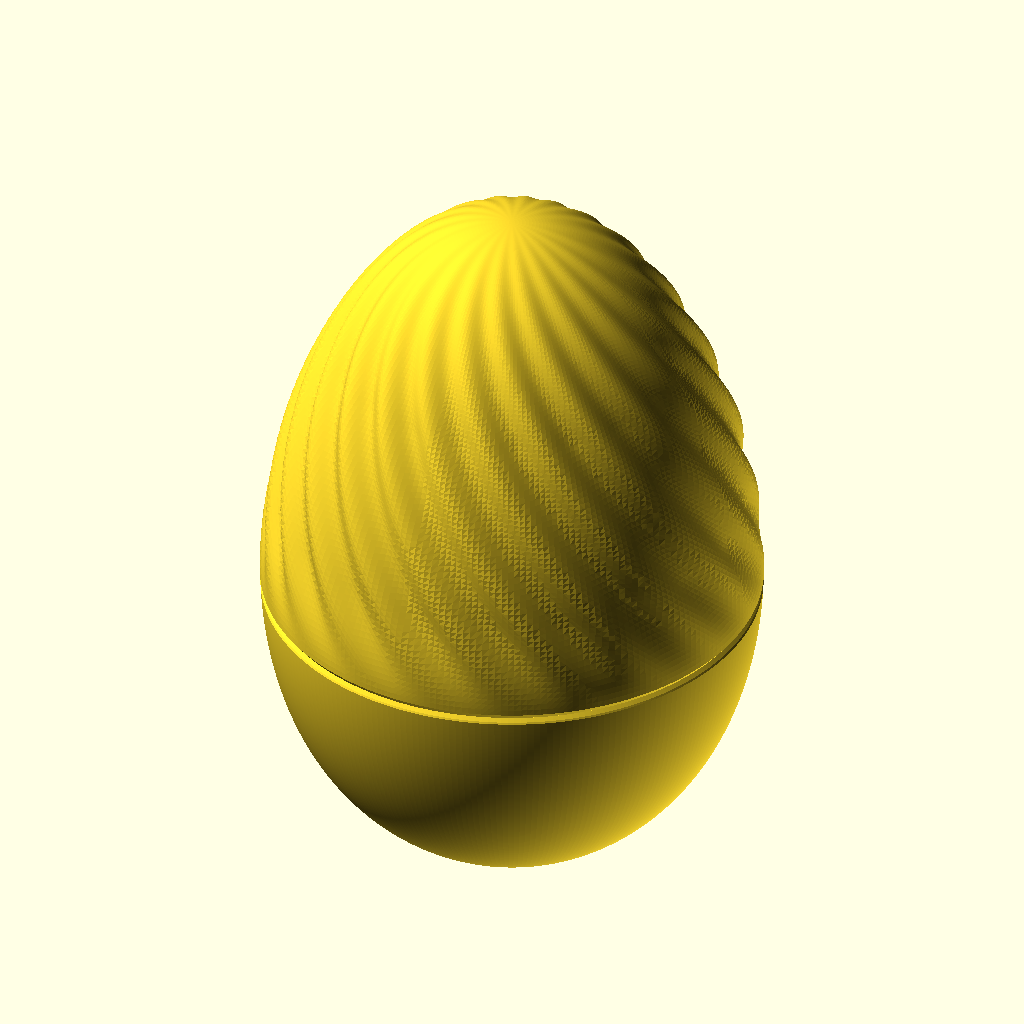
Cell 1: rendered with the file's own defaults.
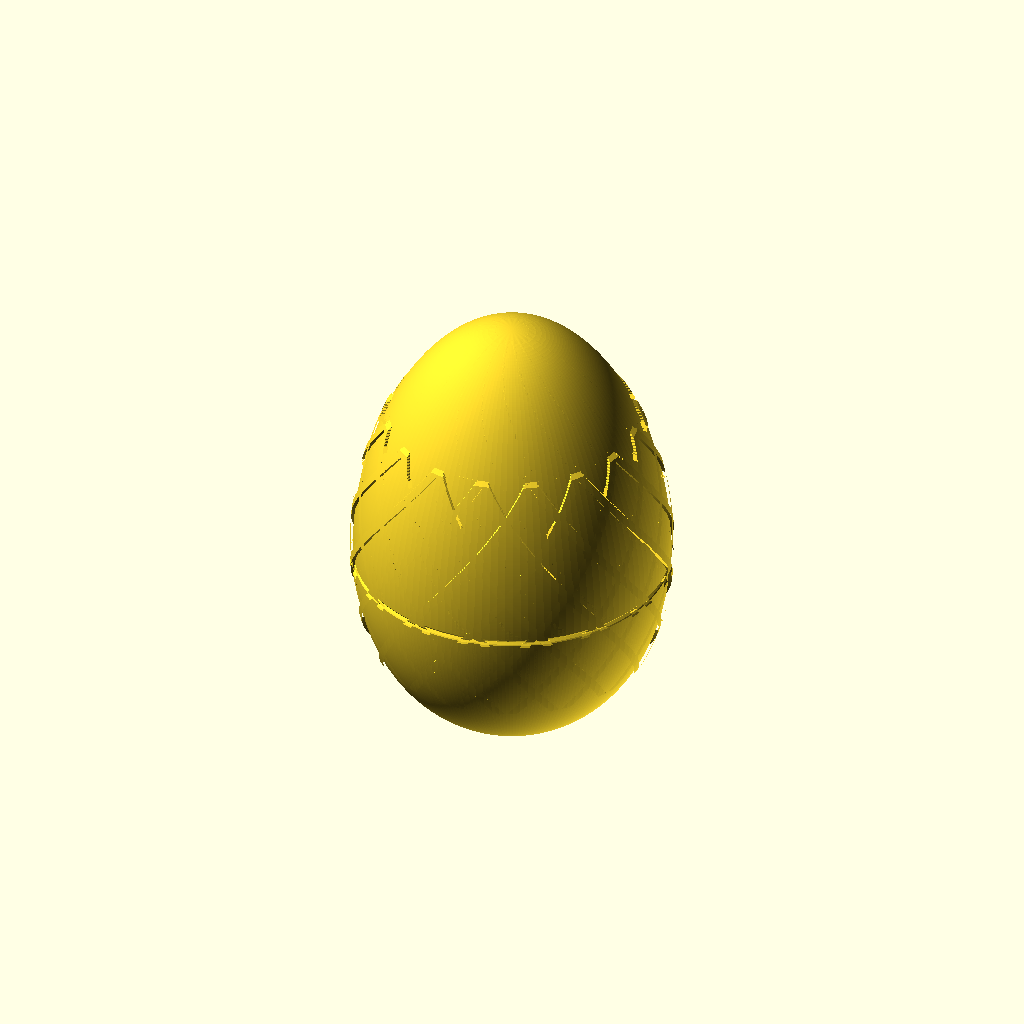
Cell 2: the same model with library = false.
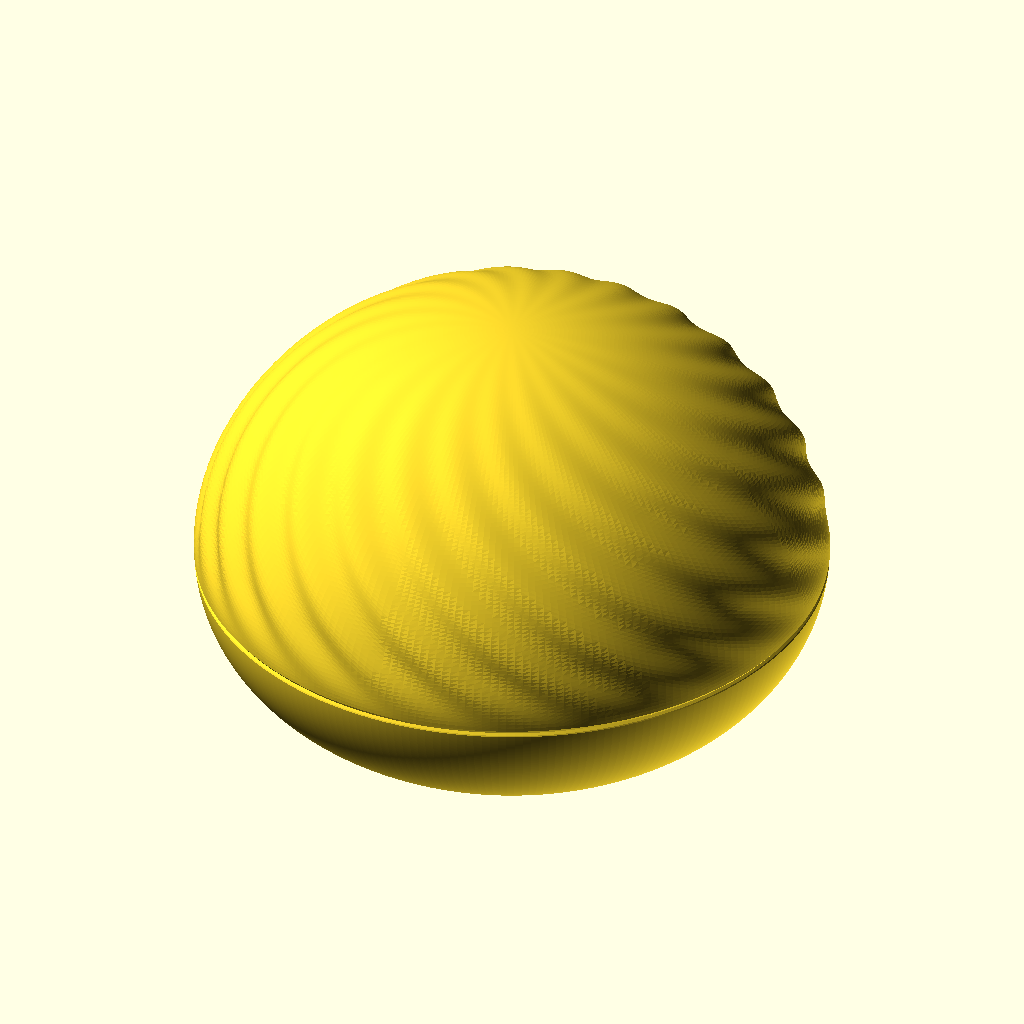
Cell 3 — egg_b set to 112, the other parameters unchanged.
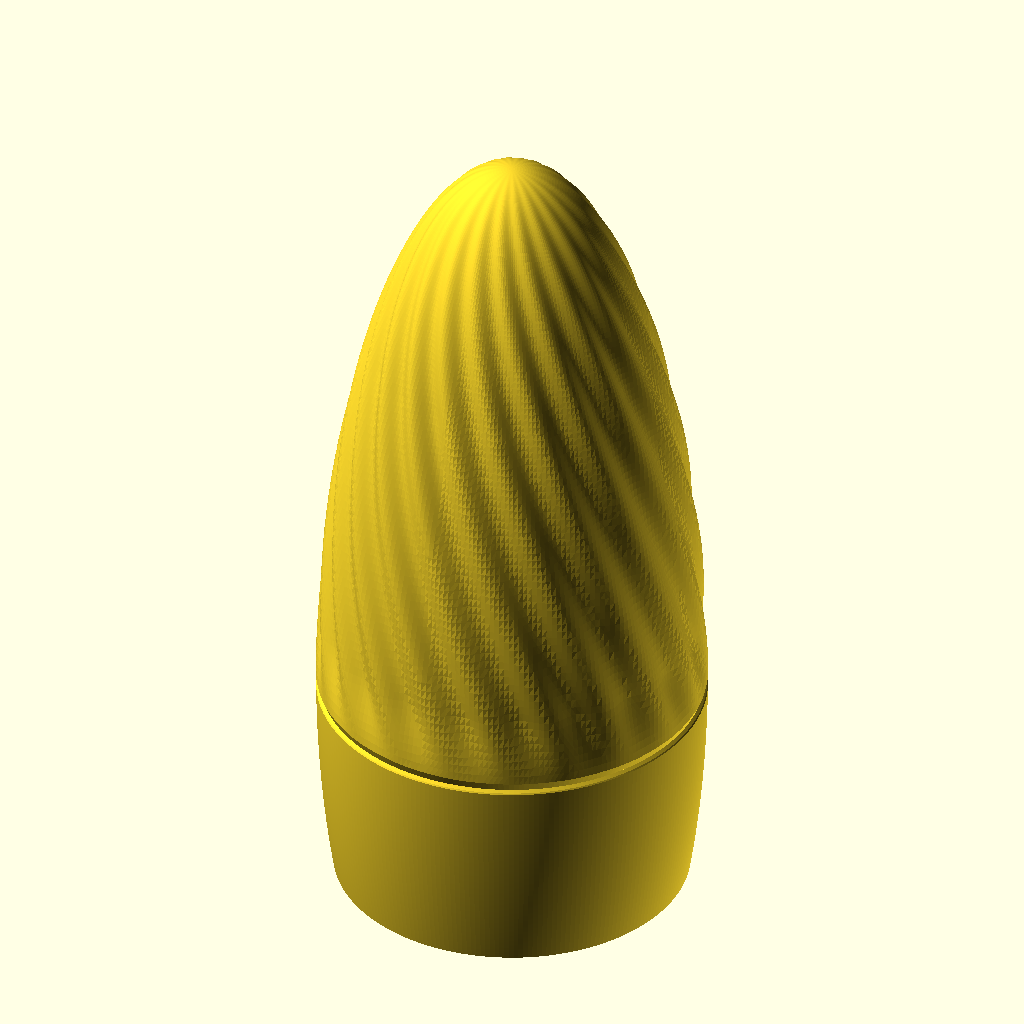
Cell 4: egg_l = 164 (everything else at default).
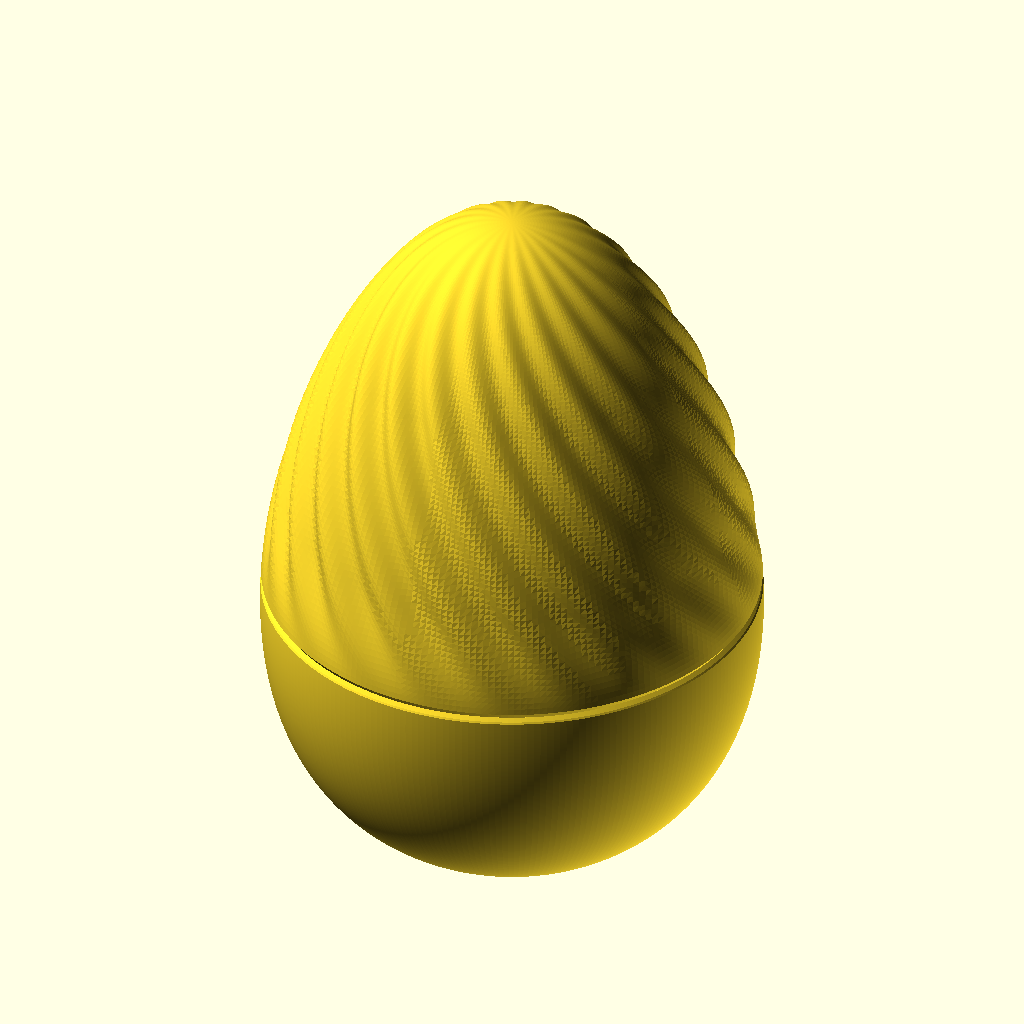
Cell 5 — egg_w set to 10, the other parameters unchanged.
All cells are drawn from the same view direction (rotation 55°, 0°, 25°, orthographic, colour scheme Cornfield), but the view is re-fitted for each cell, so position and scale can differ between cells as well as the parameter.
Source of the model, parts/surprise-egg/surprise-egg.scad:
// Surprise egg: the Soma egg's thread on a longer egg, hollow for a small toy that
// rattles inside. The seam sits a third of the way up, where the white base meets
// the red cap and the cap's spiral flutes begin, so the thread never shows. The
// cavity is the egg's outline set in by one wall, and it never overhangs more than
// 45 degrees as printed: the base stands on its foot, the cap on its rim.

include <../soma-egg/soma-egg.scad>

// The Soma egg draws nothing of its own here; every mode is drawn below.
library = true;

/* Egg: longer and narrower than the Soma egg, its widest point just above the seam */
egg_b = 56;
egg_l = 82;
egg_w = 5;
egg_zc = 7;
bottom_z = -30.6;  // flat foot, where the overhang reaches 60 degrees

wall = 1.6;        // shell thickness along its normal, under the flutes' troughs on the cap
floor_t = 2;       // the base's floor
mode = "egg";

/* Spiral flutes on the cap */
flute_n = 20;
flute_h = 1.2;     // depth of a trough
flute_twist = 70;  // degrees the flutes turn from the seam to the tip
flute_in = 12;     // they deepen over the thread, so its wall keeps 1.6 mm
flute_out = 0.35;  // and fade over this share of the cap below the tip
flute_nt = 240;    // points around a ring: 12 a flute
flute_nz = 110;    // rings from the seam to the tip

r_bore = r_core - wall_min;                // the opening through the spigot
cap_bore = r_core + thread_gap;            // the cap's bore, as the Soma cap's
z_floor = bottom_z + floor_t;
z_apex = top_z - wall;                     // the cavity's tip, under the shell's
cavity_steps = 120;

function smooth01(x) = let (c = min(1, max(0, x))) c * c * (3 - 2 * c);

// Depth of the flutes' troughs at height z on the cap.
function flute_depth(z) = flute_h * smooth01(z / flute_in) * pow(min(1, max(0, (top_z - z) / (flute_out * top_z))), 0.8);

// The cap's surface: the egg's outline, cut by the flutes' troughs.
function flute_r(z, t) = chamfered(z) - flute_depth(z) * 0.5 * (1 + cos(flute_n * (t + flute_twist * z / top_z)));

// The cap's outer solid: rings packed toward the tip, where the outline turns fastest.
module fluted_shell() {
    zs = [for (i = [0 : flute_nz - 1]) top_z * sin(90 * i / flute_nz)];
    pts = concat(
        [for (z = zs, j = [0 : flute_nt - 1]) let (t = 360 * j / flute_nt, r = flute_r(z, t)) [r * cos(t), r * sin(t), z]],
        [[0, 0, 0], [0, 0, top_z]]);
    n = flute_nt;
    last = (flute_nz - 1) * n;
    sides = [for (i = [0 : flute_nz - 2], j = [0 : n - 1])
        let (a = i * n + j, b = i * n + (j + 1) % n) [a, a + n, b + n, b]];
    bottom = [for (j = [0 : n - 1]) [len(pts) - 2, j, (j + 1) % n]];
    tip = [for (j = [0 : n - 1]) [len(pts) - 1, last + (j + 1) % n, last + j]];
    polyhedron(pts, concat(sides, bottom, tip));
}

// The slope of the egg's outline, dr/dz.
function egg_slope(z) = (egg_r(z + 0.01) - egg_r(z - 0.01)) / 0.02;

// A point of the outline moved inward by w along its normal.
function inset(z, w) = let (d = egg_slope(z), l = sqrt(1 + d * d)) [egg_r(z) - w / l, z + w * d / l];

// The inset outline from z0 to z1, w deep at each height, each point held inside the limit r <= f(z).
function inset_run(z0, z1, w, limit) = [for (i = [0 : cavity_steps]) let (z = z0 + (z1 - z0) * i / cavity_steps, p = inset(z, w(z)))
    [min(p[0], limit(p[1])), p[1]]];

// The base: the inset bowl from its floor up, narrowing at 45 degrees into the bore.
base_run = [for (p = inset_run(bottom_z, 0, function(z) wall, function(z) r_bore - z)) if (p[1] >= z_floor && p[1] <= 0) p];
base_profile = concat([[base_run[0][0], z_floor]], base_run, [[r_bore, 0], [r_bore, spigot_h + 1]]);

// The cap: the inset dome under the flutes from the top of the bore to the tip, closing at 45 degrees.
cap_run = [for (p = inset_run(ceil_z - 2 * wall, top_z, function(z) wall + flute_depth(z), function(z) z_apex - z))
    if (p[1] >= ceil_z && p[0] > 0) p];
cap_profile = concat([[cap_run[0][0], ceil_z - 0.01]], cap_run, [[0, z_apex]]);

// The steepest overhang of a profile as printed, in degrees from vertical: where its radius
// shrinks going up.
function steepest(ps) = max([for (i = [0 : len(ps) - 2])
    let (dr = ps[i][0] - ps[i + 1][0], dz = ps[i + 1][1] - ps[i][1]) dz > 0 ? atan2(dr, dz) : (dr > 0 ? 90 : 0)]);

// The steepest lean of the cap's outside as printed: where its radius grows going up.
function cap_lean() = max([for (z = [0.5 : 0.5 : top_z - 1], j = [0 : 2 : flute_nt - 1])
    let (t = 360 * j / flute_nt) atan2(flute_r(z + 0.25, t) - flute_r(z - 0.25, t), 0.5)]);

module base_cavity() {
    rotate_extrude() polygon(concat([[0, z_floor]], base_profile, [[0, spigot_h + 1]]));
}

module cap_cavity() {
    rotate_extrude() polygon(concat([[0, ceil_z - 0.01]], cap_profile));
}

module hollow_base() {
    difference() {
        // As many sides as the cap's rings, so the two meet vertex for vertex at the seam.
        union() { shell(bottom_z, 0, $fn = flute_nt); spigot(); }
        base_cavity();
    }
}

// The Soma cap's bore, thread and lead-in, without its flat ceiling.
module hollow_cap() {
    d = thread_gap * sqrt(2);
    difference() {
        fluted_shell();
        translate([0, 0, -1]) cylinder(r = cap_bore, h = ceil_z + 1);
        intersection() {
            helix(cap_bore - 0.05, r_crest + thread_gap, half_base - thread_gap + 0.05 + d, half_crest + d, -2 * pitch,
                  ceil((ceil_z + 3 * pitch) / pitch));
            translate([0, 0, -1]) cylinder(r = r_crest + 2, h = ceil_z + 1);
        }
        translate([0, 0, -eps]) cylinder(r1 = r_crest + thread_gap + 0.6, r2 = cap_bore, h = 1.2);
        cap_cavity();
    }
}

if (mode == "egg") {
    hollow_base();
    hollow_cap();
    // The thread's play filled for viewing, as the Soma egg does.
    difference() {
        cylinder(r = r_crest + thread_gap + 0.7, h = ceil_z);
        translate([0, 0, -1]) cylinder(r = cap_bore - 0.5, h = ceil_z + 2);
    }
}
else if (mode == "base") hollow_base();
else if (mode == "cap") hollow_cap();
else if (mode == "thread") intersection() { hollow_base(); translate([0, 0, 0.05]) hollow_cap(); }
else if (mode == "walls") {
    echo(cavity_d = 2 * r_bore);
    echo(cavity_h = z_apex - z_floor);
    echo(min_wall = min(wall, floor_t, wall_min,
                        min([for (z = [0 : 0.2 : ceil_z]) chamfered(z) - flute_depth(z) - r_crest - thread_gap])));
    echo(overhang_margin = round((45 - max(steepest(base_profile), steepest(cap_profile))) * 1000) / 1000);
    echo(foot_margin = round((60 - atan(egg_slope(bottom_z))) * 1000) / 1000);
    echo(cap_lean_margin = round((45 - cap_lean()) * 1000) / 1000);
}
else assert(false, str("no mode ", mode));
Customizer parameters (derived from the source; name, type, default, range or options):
library: bool, default true
egg_b: number, default 56
egg_l: number, default 82
egg_w: number, default 5
egg_zc: number, default 7
bottom_z: number, default -30.6
wall: number, default 1.6
floor_t: number, default 2
mode: string, default "egg"
flute_n: number, default 20
flute_h: number, default 1.2
flute_twist: number, default 70
flute_in: number, default 12
flute_out: number, default 0.35
flute_nt: number, default 240
flute_nz: number, default 110
cavity_steps: number, default 120
